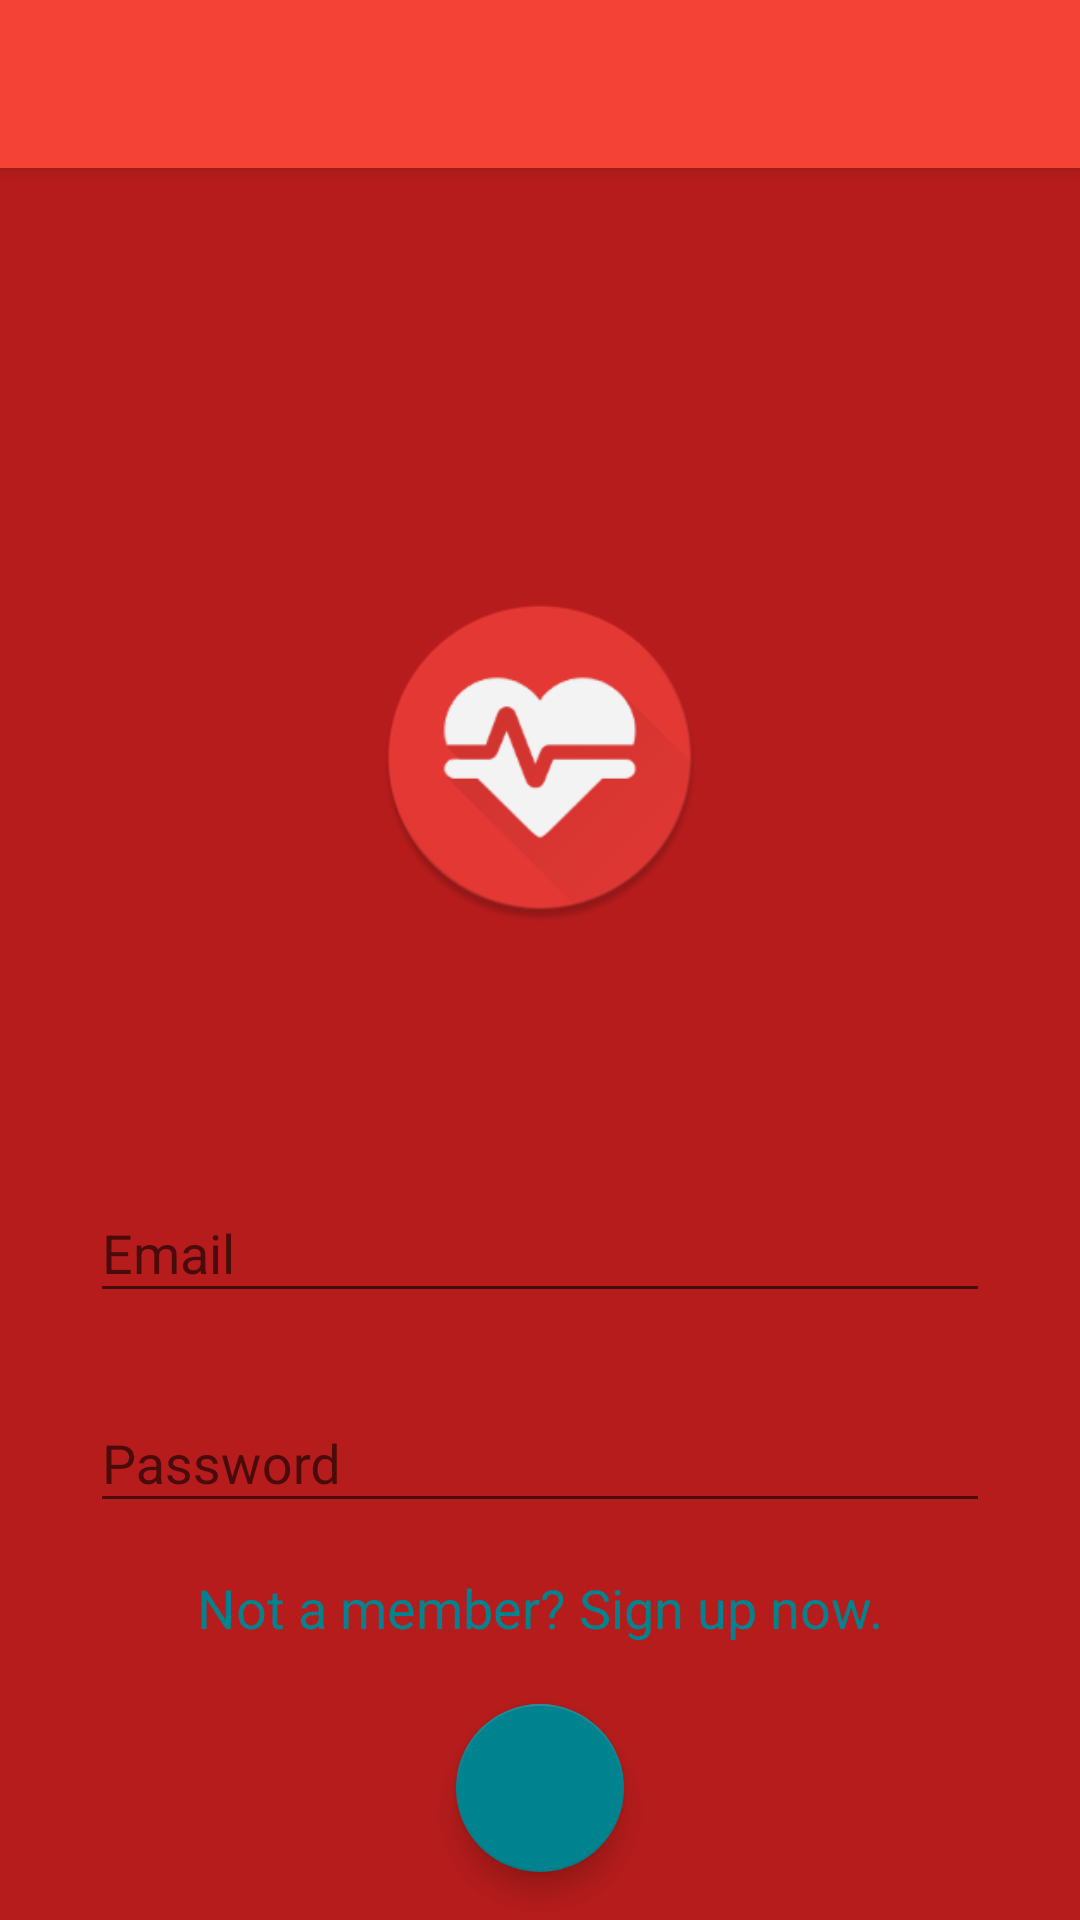

Android layout source for this screen:
<!-- AndroidManifest.xml: application theme AppTheme -->
<!-- res/layout/activity_login.xml -->
<?xml version="1.0" encoding="utf-8"?>
<android.support.design.widget.CoordinatorLayout xmlns:android="http://schemas.android.com/apk/res/android"
    xmlns:tools="http://schemas.android.com/tools"
    android:layout_width="match_parent"
    android:layout_height="match_parent"
    android:background="@color/colorPrimaryDark"
    xmlns:app="http://schemas.android.com/apk/res-auto"
    tools:context="com.quankm.healthdiary.ActivityLogin"
    android:id="@+id/coordinatorLayout">

    <android.support.design.widget.AppBarLayout
        android:layout_width="match_parent"
        android:layout_height="wrap_content">

        <android.support.v7.widget.Toolbar
            android:id="@+id/toolbar"
            android:layout_width="match_parent"
            android:layout_height="?attr/actionBarSize"
            android:background="?attr/colorPrimary"
            app:layout_scrollFlags="scroll|enterAlways" />
    </android.support.design.widget.AppBarLayout>

    <RelativeLayout
        android:id="@+id/mainLayout"
        android:layout_width="match_parent"
        android:layout_height="match_parent"
        app:layout_behavior="@string/appbar_scrolling_view_behavior">


        <ImageView
            android:id="@+id/imageView"
            android:layout_width="110dp"
            android:layout_height="110dp"
            android:layout_above="@+id/layoutForm"
            android:layout_centerHorizontal="true"
            android:layout_marginBottom="60dp"
            android:src="@drawable/ic_main_48dp" />

        <LinearLayout
            android:id="@+id/layoutForm"
            android:layout_width="wrap_content"
            android:layout_height="wrap_content"
            android:layout_alignParentBottom="true"
            android:layout_centerHorizontal="true"
            android:layout_marginBottom="100dp"
            android:background="@drawable/background_rect_rounded"
            android:elevation="@dimen/windowElevation"
            android:orientation="vertical"
            android:padding="16dp"
            android:transitionName="@string/activity_form_trans"
            >

            <android.support.design.widget.TextInputLayout
                android:id="@+id/input_layout_email"
                android:layout_width="wrap_content"
                android:layout_height="wrap_content"
                app:errorTextAppearance="@style/TextStyleEditTextLayout"
                app:hintTextAppearance="@style/TextStyleEditTextLayout">

                <EditText
                    android:id="@+id/edtEmail"
                    android:layout_width="300dp"
                    android:layout_height="wrap_content"
                    android:layout_marginBottom="@dimen/activity_vertical_margin"
                    android:ems="10"
                    android:hint="@string/hintEmail"
                    android:inputType="textEmailAddress"/>
            </android.support.design.widget.TextInputLayout>

            <android.support.design.widget.TextInputLayout
                android:id="@+id/input_layout_password"
                android:layout_width="wrap_content"
                android:layout_height="wrap_content"
                app:errorTextAppearance="@style/TextStyleEditTextLayout"
                app:hintTextAppearance="@style/TextStyleEditTextLayout">

                <EditText
                    android:id="@+id/edtPassword"
                    android:layout_width="300dp"
                    android:layout_height="wrap_content"
                    android:layout_marginBottom="@dimen/activity_vertical_margin"
                    android:ems="10"
                    android:hint="@string/hintPassword"
                    android:inputType="textPassword" />
            </android.support.design.widget.TextInputLayout>

            <TextView
                android:id="@+id/tvSignUp"
                android:layout_width="wrap_content"
                android:layout_height="wrap_content"
                android:layout_gravity="center_horizontal"
                android:clickable="true"
                android:text="@string/tvSignUp"
                style="@style/Base.TextAppearance.AppCompat.Medium"
                android:textColor="@color/colorAccent"
                android:layout_marginBottom="32dp"
                android:transitionName="@string/activity_text_trans"/>
        </LinearLayout>
    </RelativeLayout>

        <android.support.design.widget.FloatingActionButton
            android:id="@+id/fabSignIn"
            android:layout_width="wrap_content"
            android:layout_height="wrap_content"
            android:layout_margin="16dp"
            android:clickable="true"
            android:src="@drawable/ic_check_white_36dp"
            app:layout_anchorGravity="bottom|center"
            app:layout_anchor="@id/layoutForm"
            android:transitionName="@string/activity_fab_trans"
            />

        <ProgressBar
            style="@style/Widget.AppCompat.ProgressBar"
            android:id="@+id/progressFab"
            android:layout_width="wrap_content"
            android:layout_height="wrap_content"
            android:visibility="invisible"/>
</android.support.design.widget.CoordinatorLayout>
<!-- resources referenced by this layout -->
<resources>
  <color name="colorAccent">#00838F</color>
  <color name="colorPrimaryDark">#B71C1C</color>
  <dimen name="activity_vertical_margin">16dp</dimen>
  <dimen name="windowElevation">16dp</dimen>
  <!-- drawable ic_main_48dp: png bitmap (drawable-mdpi, 16903 bytes) -->
  <string name="activity_fab_trans">activity_fab_transition</string>
  <string name="activity_form_trans">activity_form_transition</string>
  <string name="activity_text_trans">activity_text_transition</string>
  <string name="hintEmail">Email</string>
  <string name="hintPassword">Password</string>
  <string name="tvSignUp">Not a member? Sign up now.</string>
  <style name="TextStyleEditTextLayout">
          <item name="android:textSize">14sp</item>
          <item name="android:textColor">@color/colorAccent</item>
          <item name="android:fontFamily">sans-serif</item>
      </style>
  <style name="AppTheme" parent="Theme.AppCompat.Light.DarkActionBar">
          
          <item name="windowActionBar">false</item>
          <item name="windowNoTitle">true</item>
          <item name="colorPrimary">@color/colorPrimary</item>
          <item name="colorPrimaryDark">@color/colorPrimaryDark</item>
          <item name="colorAccent">@color/colorAccent</item>
      </style>
  <color name="colorPrimary">#F44336</color>
</resources>
